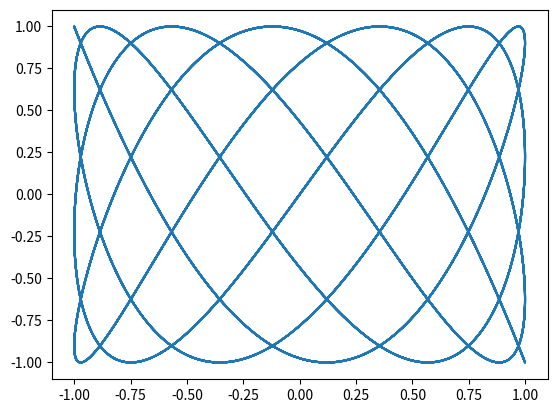

Here is the Python script that generated this plot:
import numpy as np

import scipy as sp

import matplotlib.pyplot as plt

print(np.__version__)
print(sp.__version__)
print(plt.__doc__)

t=np.arange(0.0,6*np.pi,0.001)
x = np.sin(7.0*t)
y = np.sin(13*t)

plt.plot(x,y)
plt.show()
